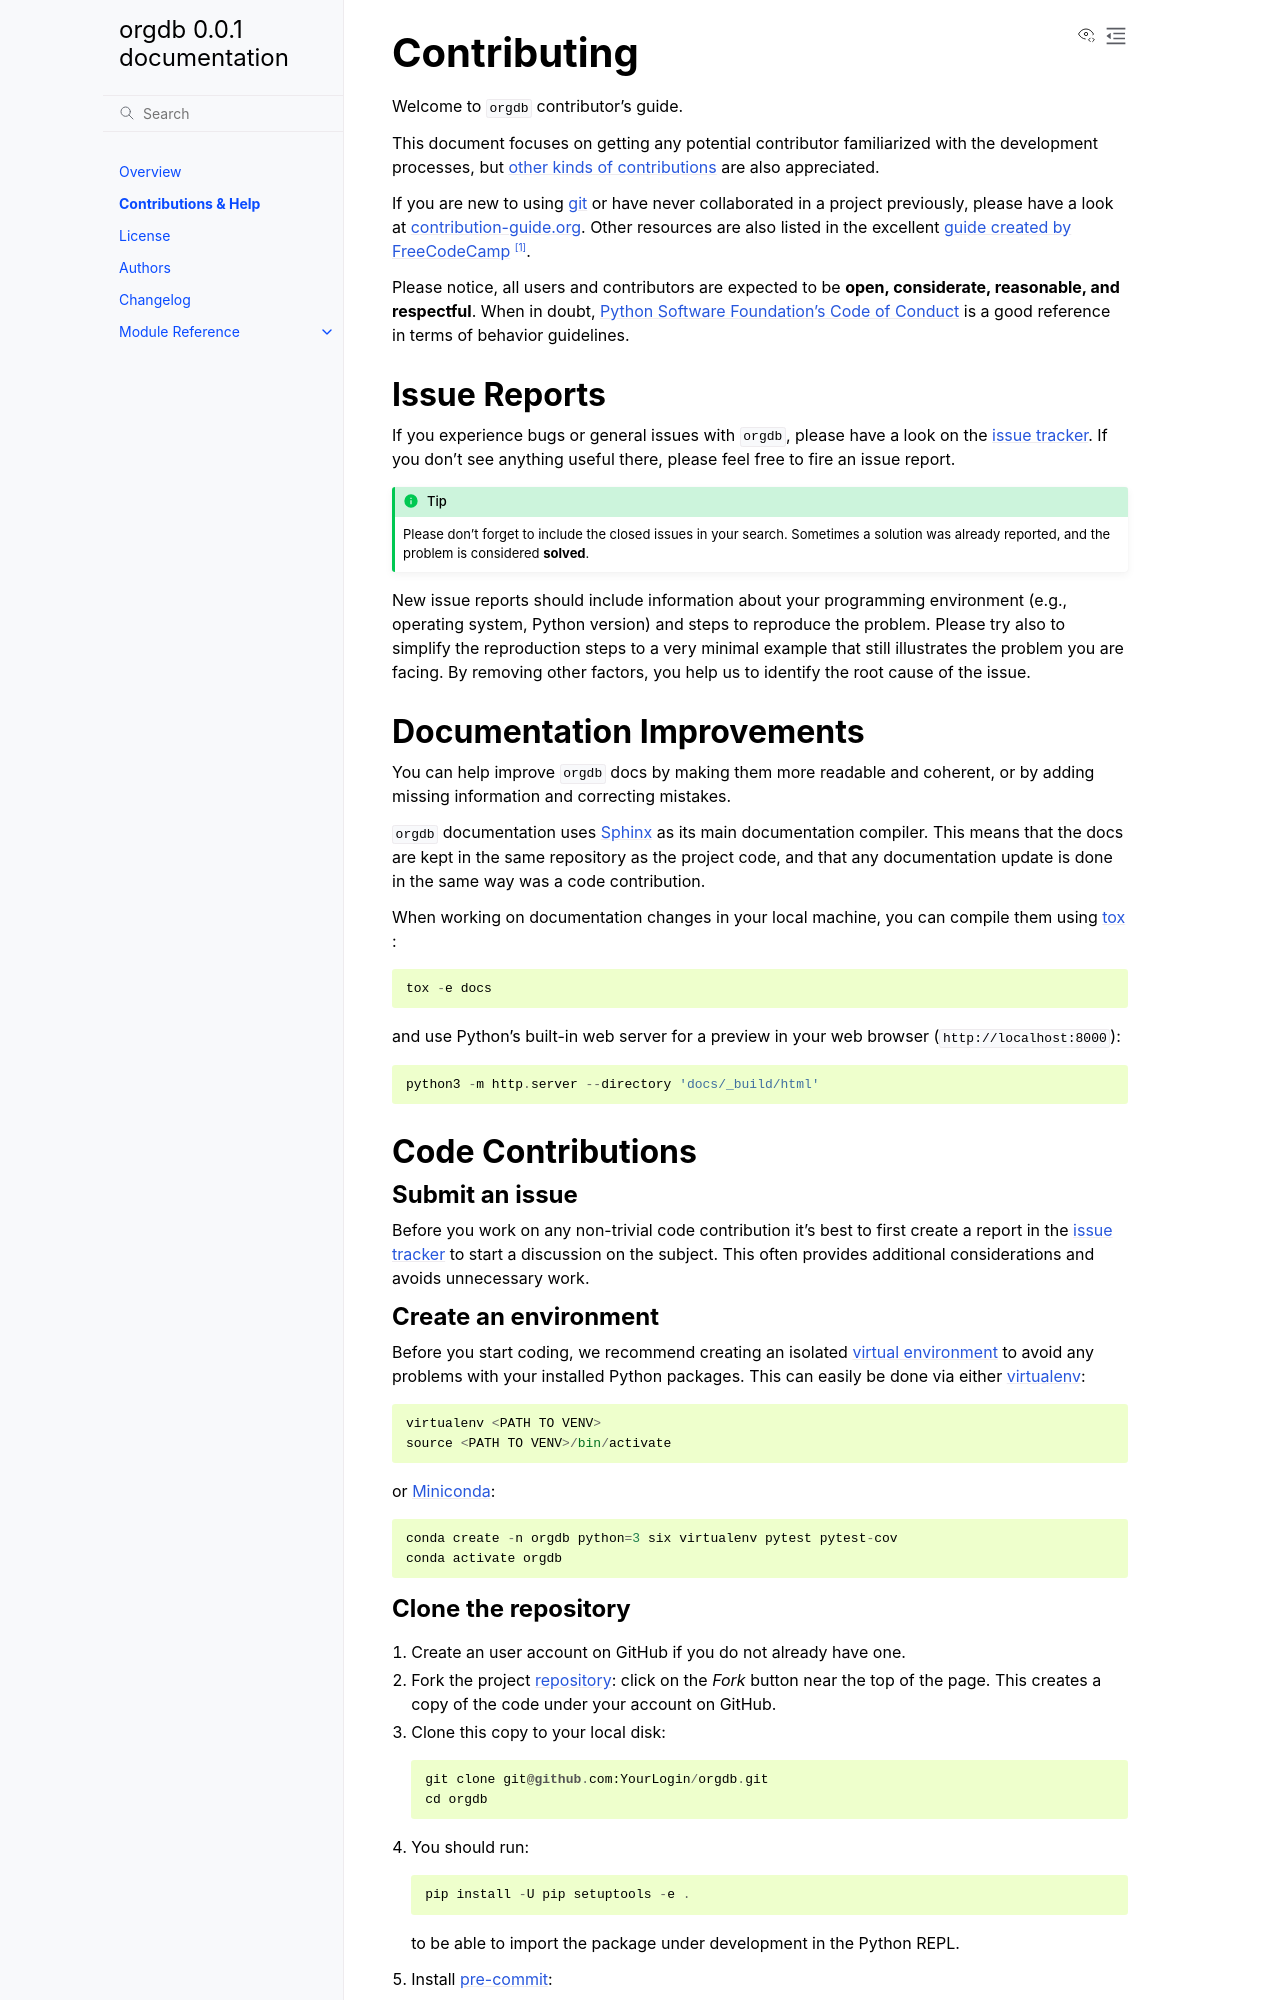

repository: BiocPy/orgdb · page: contributing.html · generator: sphinx

```{todo} THIS IS SUPPOSED TO BE AN EXAMPLE. MODIFY IT ACCORDING TO YOUR NEEDS!

   The document assumes you are using a source repository service that promotes a
   contribution model similar to [GitHub's fork and pull request workflow].
   While this is true for the majority of services (like GitHub, GitLab,
   BitBucket), it might not be the case for private repositories (e.g., when
   using Gerrit).

   Also notice that the code examples might refer to GitHub URLs or the text
   might use GitHub specific terminology (e.g., *Pull Request* instead of *Merge
   Request*).

   Please make sure to check the document having these assumptions in mind
   and update things accordingly.
```

```{todo} Provide the correct links/replacements at the bottom of the document.
```

```{todo} You might want to have a look on [PyScaffold's contributor's guide],

   especially if your project is open source. The text should be very similar to
   this template, but there are a few extra contents that you might decide to
   also include, like mentioning labels of your issue tracker or automated
   releases.
```

# Contributing

Welcome to `orgdb` contributor's guide.

This document focuses on getting any potential contributor familiarized with
the development processes, but [other kinds of contributions] are also appreciated.

If you are new to using [git] or have never collaborated in a project previously,
please have a look at [contribution-guide.org]. Other resources are also
listed in the excellent [guide created by FreeCodeCamp] [^contrib1].

Please notice, all users and contributors are expected to be **open,
considerate, reasonable, and respectful**. When in doubt,
[Python Software Foundation's Code of Conduct] is a good reference in terms of
behavior guidelines.

## Issue Reports

If you experience bugs or general issues with `orgdb`, please have a look
on the [issue tracker].
If you don't see anything useful there, please feel free to fire an issue report.

:::{tip}
Please don't forget to include the closed issues in your search.
Sometimes a solution was already reported, and the problem is considered
**solved**.
:::

New issue reports should include information about your programming environment
(e.g., operating system, Python version) and steps to reproduce the problem.
Please try also to simplify the reproduction steps to a very minimal example
that still illustrates the problem you are facing. By removing other factors,
you help us to identify the root cause of the issue.

## Documentation Improvements

You can help improve `orgdb` docs by making them more readable and coherent, or
by adding missing information and correcting mistakes.

`orgdb` documentation uses [Sphinx] as its main documentation compiler.
This means that the docs are kept in the same repository as the project code, and
that any documentation update is done in the same way was a code contribution.

```{todo} Don't forget to mention which markup language you are using.

    e.g.,  [reStructuredText] or [CommonMark] with [MyST] extensions.
```

```{todo} If your project is hosted on GitHub, you can also mention the following tip:

   :::{tip}
      Please notice that the [GitHub web interface] provides a quick way of
      propose changes in `orgdb`'s files. While this mechanism can
      be tricky for normal code contributions, it works perfectly fine for
      contributing to the docs, and can be quite handy.

      If you are interested in trying this method out, please navigate to
      the `docs` folder in the source [repository], find which file you
      would like to propose changes and click in the little pencil icon at the
      top, to open [GitHub's code editor]. Once you finish editing the file,
      please write a message in the form at the bottom of the page describing
      which changes have you made and what are the motivations behind them and
      submit your proposal.
   :::
```

When working on documentation changes in your local machine, you can
compile them using [tox] :

```
tox -e docs
```

and use Python's built-in web server for a preview in your web browser
(`http://localhost:8000`):

```
python3 -m http.server --directory 'docs/_build/html'
```

## Code Contributions

```{todo} Please include a reference or explanation about the internals of the project.

   An architecture description, design principles or at least a summary of the
   main concepts will make it easy for potential contributors to get started
   quickly.
```

### Submit an issue

Before you work on any non-trivial code contribution it's best to first create
a report in the [issue tracker] to start a discussion on the subject.
This often provides additional considerations and avoids unnecessary work.

### Create an environment

Before you start coding, we recommend creating an isolated [virtual environment]
to avoid any problems with your installed Python packages.
This can easily be done via either [virtualenv]:

```
virtualenv <PATH TO VENV>
source <PATH TO VENV>/bin/activate
```

or [Miniconda]:

```
conda create -n orgdb python=3 six virtualenv pytest pytest-cov
conda activate orgdb
```
